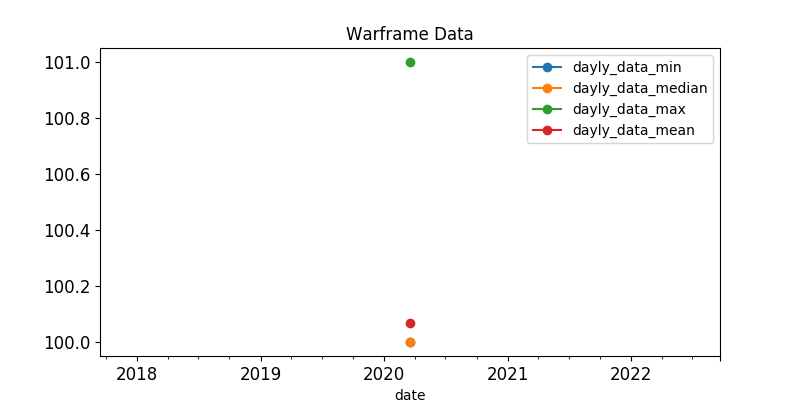

The table this chart was drawn from, first rows:
, last_seen, user, status_data, platinum, order_type
207, 2020-03-18, DevilDriverSS, ingame, 100.0, sell
601, 2020-03-18, ZeaGate, ingame, 100.0, sell
725, 2020-03-18, BA-LL, ingame, 100.0, sell
683, 2020-03-18, lyilan, ingame, 100.0, sell
633, 2020-03-18, JAN.R, ingame, 100.0, sell
704, 2020-03-18, Paramo1d, online, 100.0, sell
328, 2020-03-18, DeadKid1990, ingame, 100.0, sell
360, 2020-03-18, Peace_of_mind, ingame, 100.0, sell
388, 2020-03-18, Sig.Watda, ingame, 100.0, sell
520, 2020-03-18, Serinn.MkII, ingame, 100.0, sell
659, 2020-03-18, Undead_Booty, ingame, 100.0, sell
266, 2020-03-18, -VLG-34rus-, ingame, 100.0, sell
684, 2020-03-18, geneseus, ingame, 100.0, sell
679, 2020-03-18, fumesprime, ingame, 100.0, sell
363, 2020-03-18, xTheSoulkiller, ingame, 101.0, sell
